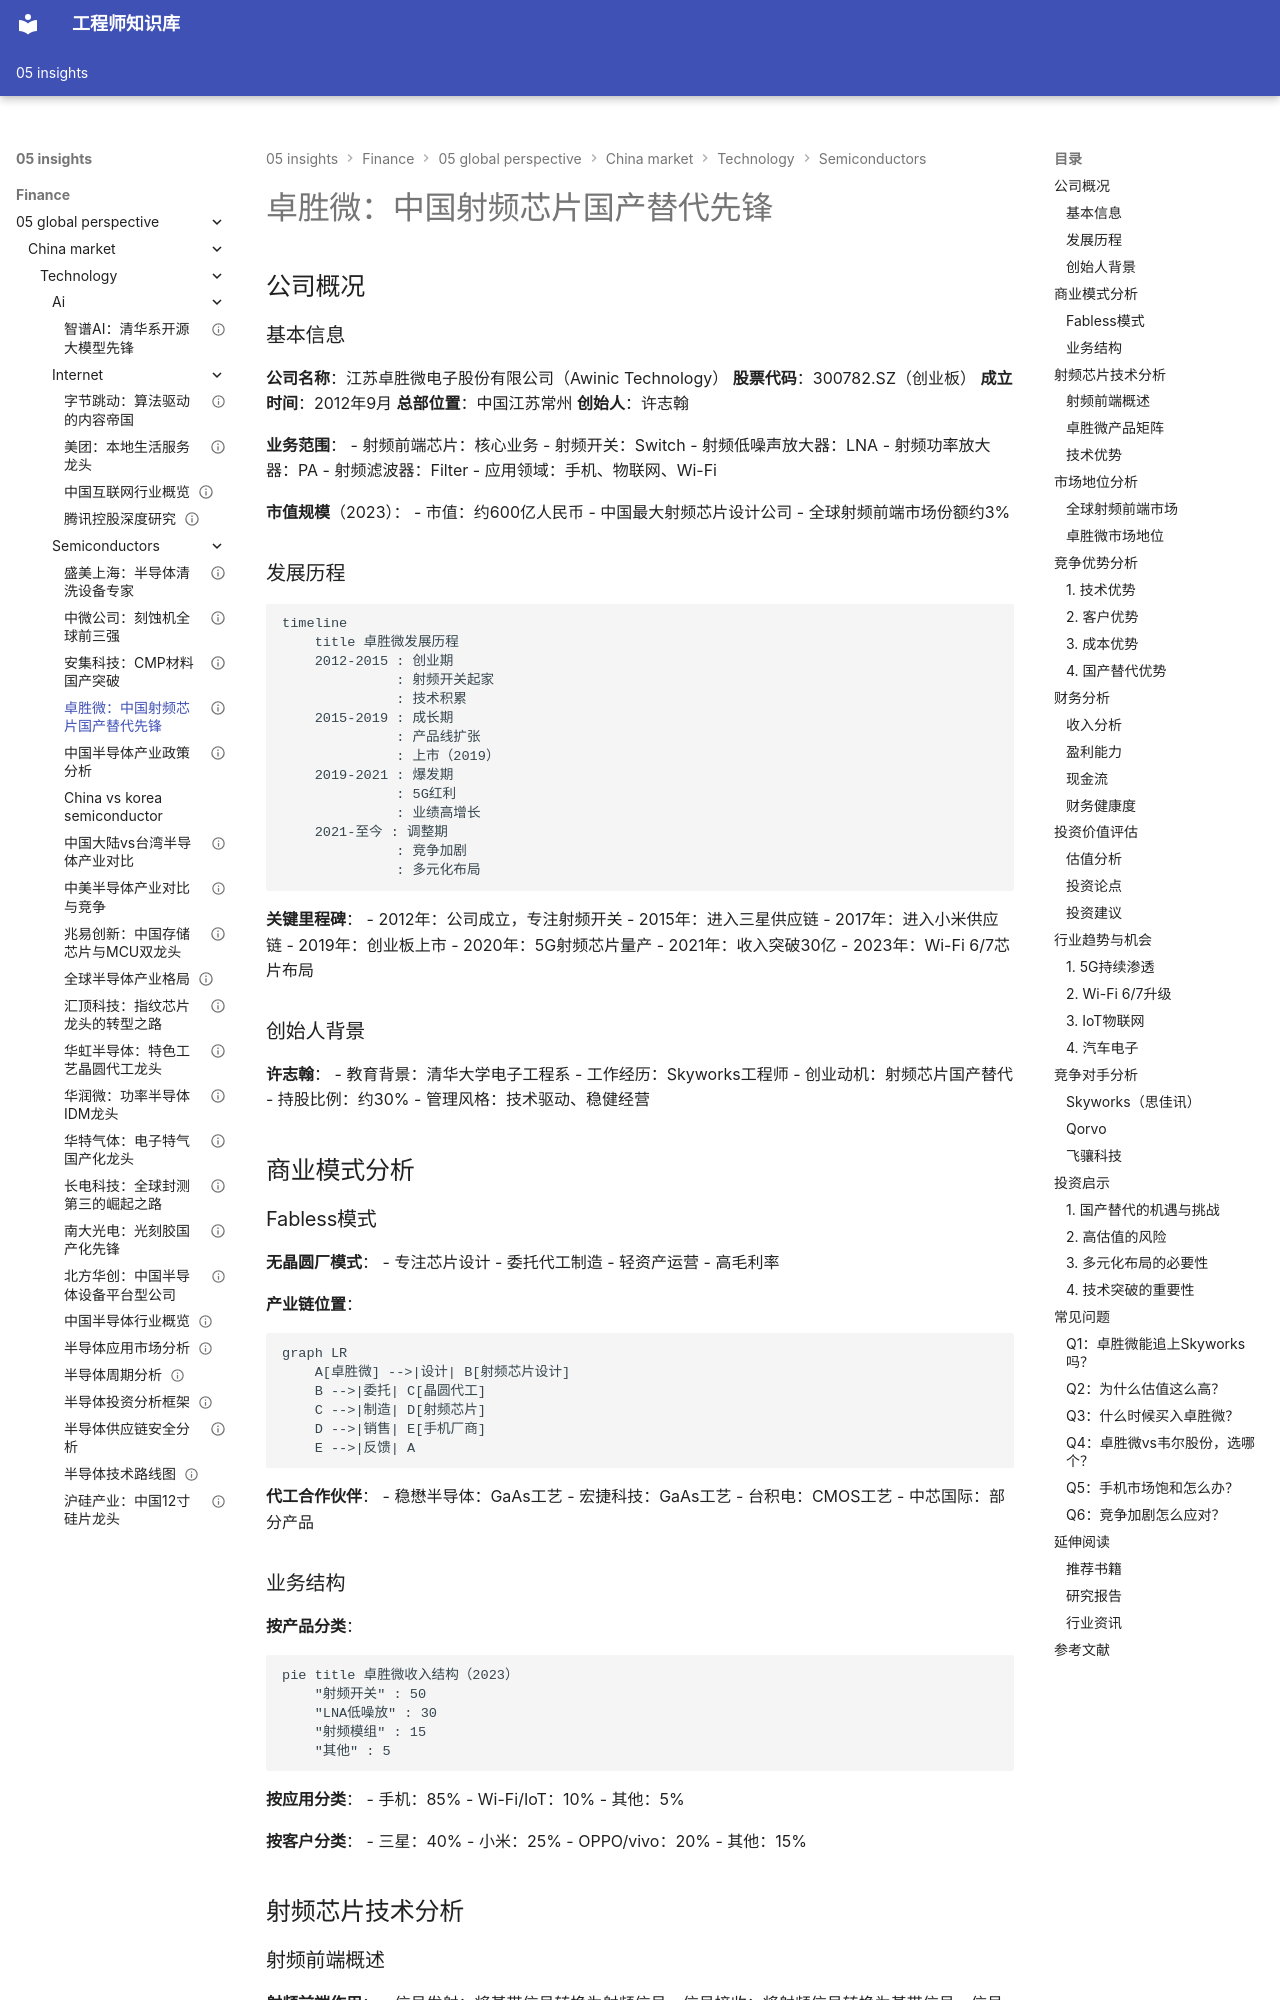

repository: Vuiora/knowledge-os · page: 05-insights/finance/05-global-perspective/china-market/technology/semiconductors/awinic/index.html · generator: mkdocs

---
title: 卓胜微：中国射频芯片国产替代先锋
description: 深入分析卓胜微的射频技术能力、市场地位、竞争优势和投资价值
slug: awinic-rf-chip-analysis
domain: 金融洞察
module: 全球投资视角
content_type: case-study
skill_level: intermediate
tags:
- 中国市场
- 卓胜微
- 射频芯片
- RF前端
- 5G通信
- 国产替代
prerequisites:
- 半导体产业链理解
- 射频技术基础
- 5G通信原理
related_contents:
- 韦尔股份分析
- 半导体行业概览
- 5G产业链分析
estimated_time: 50
difficulty_score: 3
author: 金融知识体系
created_at: '2024-01-01'
updated_at: '2024-01-01'
version: '1.0'
language: zh-CN
status: published
is_featured: true
---

# 卓胜微：中国射频芯片国产替代先锋

## 公司概况

### 基本信息

**公司名称**：江苏卓胜微电子股份有限公司（Awinic Technology）
**股票代码**：300782.SZ（创业板）
**成立时间**：2012年9月
**总部位置**：中国江苏常州
**创始人**：许志翰

**业务范围**：
- 射频前端芯片：核心业务
- 射频开关：Switch
- 射频低噪声放大器：LNA
- 射频功率放大器：PA
- 射频滤波器：Filter
- 应用领域：手机、物联网、Wi-Fi

**市值规模**（2023）：
- 市值：约600亿人民币
- 中国最大射频芯片设计公司
- 全球射频前端市场份额约3%

### 发展历程

```mermaid
timeline
    title 卓胜微发展历程
    2012-2015 : 创业期
              : 射频开关起家
              : 技术积累
    2015-2019 : 成长期
              : 产品线扩张
              : 上市（2019）
    2019-2021 : 爆发期
              : 5G红利
              : 业绩高增长
    2021-至今 : 调整期
              : 竞争加剧
              : 多元化布局
```

**关键里程碑**：
- 2012年：公司成立，专注射频开关
- 2015年：进入三星供应链
- 2017年：进入小米供应链
- 2019年：创业板上市
- 2020年：5G射频芯片量产
- 2021年：收入突破30亿
- 2023年：Wi-Fi 6/7芯片布局

### 创始人背景

**许志翰**：
- 教育背景：清华大学电子工程系
- 工作经历：Skyworks工程师
- 创业动机：射频芯片国产替代
- 持股比例：约30%
- 管理风格：技术驱动、稳健经营

## 商业模式分析

### Fabless模式

**无晶圆厂模式**：
- 专注芯片设计
- 委托代工制造
- 轻资产运营
- 高毛利率

**产业链位置**：
```mermaid
graph LR
    A[卓胜微] -->|设计| B[射频芯片设计]
    B -->|委托| C[晶圆代工]
    C -->|制造| D[射频芯片]
    D -->|销售| E[手机厂商]
    E -->|反馈| A
```

**代工合作伙伴**：
- 稳懋半导体：GaAs工艺
- 宏捷科技：GaAs工艺
- 台积电：CMOS工艺
- 中芯国际：部分产品
